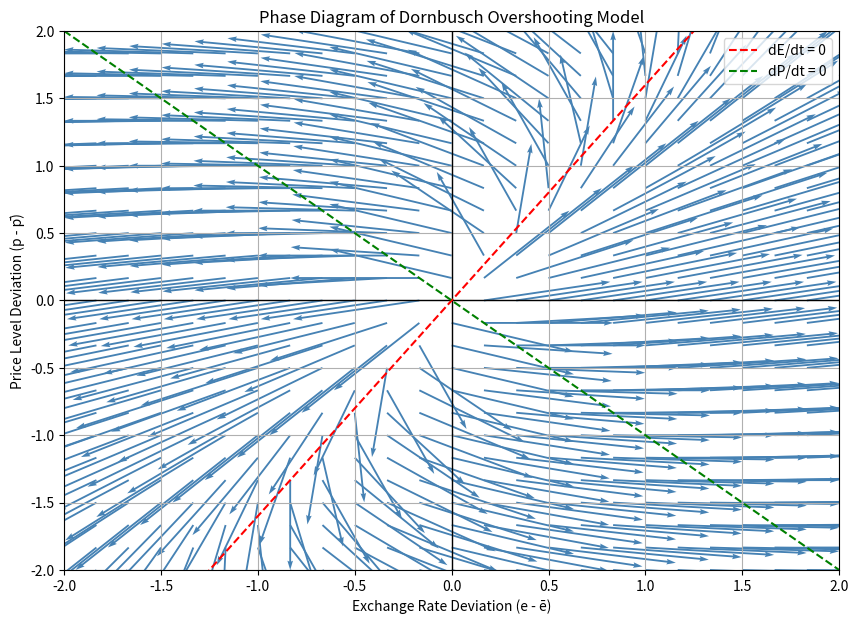

Recreate this plot in Python.
import numpy as np
import matplotlib.pyplot as plt


def compute_phase_variables(delta=0.5, theta=0.3, lambda_=0.8, grid_range=(-2, 2), points=25):
    """Compute phase diagram variables for the Dornbusch overshooting model."""
    denominator = delta * lambda_ + theta * lambda_ - theta
    a1 = (delta + theta) / denominator
    a2 = delta / denominator

    e_vals = np.linspace(grid_range[0], grid_range[1], points)
    p_vals = np.linspace(grid_range[0], grid_range[1], points)
    E, P = np.meshgrid(e_vals, p_vals)

    dE = a1 * E - a2 * P
    dP = delta * (E + P)

    norm = np.sqrt(dE**2 + dP**2)
    dE_norm = dE / norm
    dP_norm = dP / norm

    return {
        "E": E,
        "P": P,
        "dE_norm": dE_norm,
        "dP_norm": dP_norm,
        "e_vals": e_vals,
        "a1": a1,
        "a2": a2,
    }


def plot_phase_diagram(vars_dict):
    """Plot the phase diagram using the computed variables."""
    E, P = vars_dict["E"], vars_dict["P"]
    dE_norm, dP_norm = vars_dict["dE_norm"], vars_dict["dP_norm"]
    e_vals = vars_dict["e_vals"]
    a1, a2 = vars_dict["a1"], vars_dict["a2"]

    fig, ax = plt.subplots(figsize=(10, 7))
    ax.quiver(E, P, dE_norm, dP_norm, angles="xy", scale_units="xy", scale=1.5, color="steelblue")
    ax.axhline(0, color="black", lw=1)
    ax.axvline(0, color="black", lw=1)

    ax.plot(e_vals, (a1 / a2) * e_vals, "r--", label="dE/dt = 0")
    ax.plot(e_vals, -e_vals, "g--", label="dP/dt = 0")

    ax.set(
        title="Phase Diagram of Dornbusch Overshooting Model",
        xlabel="Exchange Rate Deviation (e - ē)",
        ylabel="Price Level Deviation (p - p̄)",
        xlim=(e_vals[0], e_vals[-1]),
        ylim=(e_vals[0], e_vals[-1]),
    )
    ax.legend()
    ax.grid(True)
    return fig, ax


if __name__ == "__main__":
    vars_dict = compute_phase_variables()
    plot_phase_diagram(vars_dict)
    plt.show()
